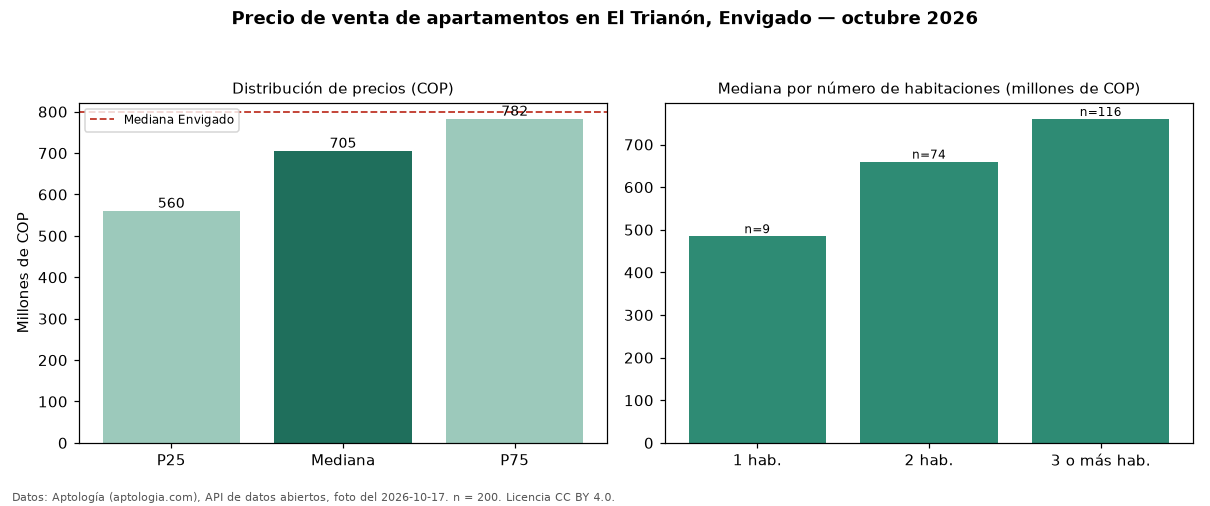

The file beside this chart, header and first rows:
seccion, metrica, valor_cop, n
precio, p25, 560000000, 200
precio, mediana, 705000000, 200
precio, p75, 782500000, 200
precio, minimo, 380000000, 200
precio, maximo, 1080000000, 200
parqueadero, avisos_con_parqueadero, 188, 200
parqueadero, mediana_con_parqueadero, 717500000, 188
habitaciones, 1, 485000000, 9
habitaciones, 2, 660000000, 74
habitaciones, 3+, 760000000, 116
ciudad, mediana_ciudad, 800000000, 
fuente, fecha_foto, 2026-10-17, 
fuente, atribucion, https://www.aptologia.com/venta/envigado…, 
